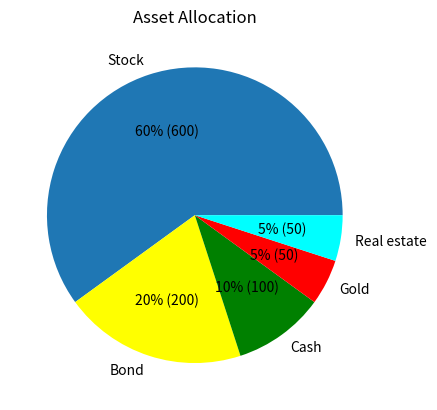

Write the Python code that produced this figure.
import numpy as np
import matplotlib.pyplot as plt 
def myautopct(data):
   def inner_myautopct(pct):
       total=sum(data)
       val=int(round(pct*total/100.0))
       return '{p:.0f}% ({v:d})'.format(p=pct,v=val)
   return inner_myautopct
data=[600, 200, 100, 50, 50]                             #資產配置 (百萬元)
labels=['Stock', 'Bond', 'Cash', 'Gold', 'Real estate']  #資產標籤
colors=['#1f77b4', 'yellow', 'green', 'red', 'cyan']     #資產顏色 
plt.pie(data, labels=labels, autopct=myautopct(data), 
        colors=colors)                                   #繪製圓餅圖
print(myautopct(data))
plt.title('Asset Allocation')                            #設定圖形標題
plt.show()